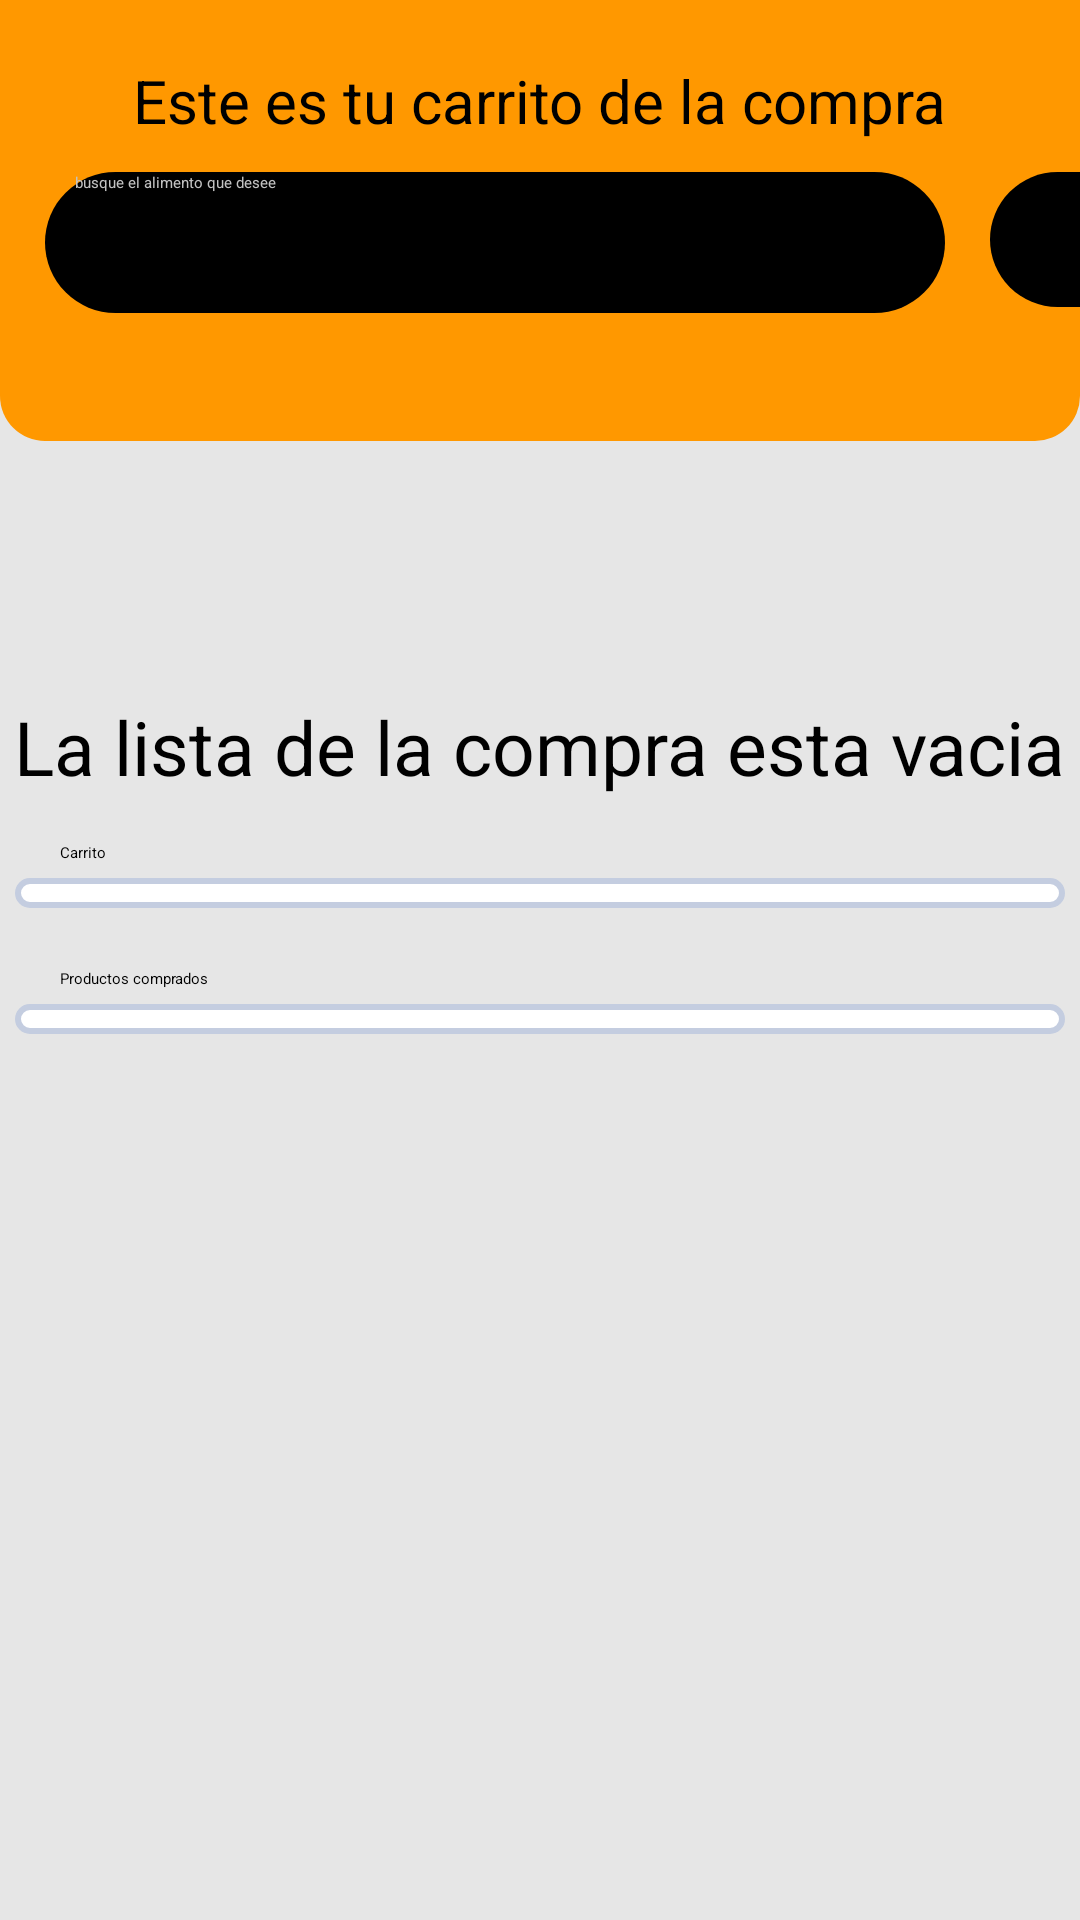

Android layout source for this screen:
<!-- AndroidManifest.xml: application theme Theme.Proyecto -->
<!-- res/layout/fragment_carrito.xml -->
<?xml version="1.0" encoding="utf-8"?>
<FrameLayout xmlns:android="http://schemas.android.com/apk/res/android"
    xmlns:tools="http://schemas.android.com/tools"
    android:layout_width="match_parent"
    android:layout_height="match_parent"
    tools:context=".fragments.CarritoFragment"
    android:background="@color/gris_claro">

    <LinearLayout
        android:layout_width="match_parent"
        android:layout_height="match_parent"
        android:orientation="vertical">

        <FrameLayout
            android:layout_width="match_parent"
            android:layout_height="150dp"
            android:background="@drawable/background_panel_naranja">
            <TextView
                android:layout_width="wrap_content"
                android:layout_height="wrap_content"
                android:text="@string/carrito_text"
                android:textSize="20dp"
                android:textColor="@color/black"
                android:layout_gravity="center_horizontal"
                android:layout_marginTop="20dp"/>
            <LinearLayout
                android:layout_width="wrap_content"
                android:layout_height="wrap_content"
                android:orientation="horizontal"
                android:layout_gravity="center">

                <AutoCompleteTextView
                    android:id="@+id/etBusquedaAlimento"
                    android:layout_marginLeft="15dp"
                    android:layout_marginRight="15dp"
                    android:layout_marginTop="15dp"
                    android:layout_width="300dp"
                    android:layout_height="50dp"
                    android:textColorHint="@color/gris_oscuro"
                    android:hint="@string/busque_el_alimento_que_desee"
                    android:drawableStart="@drawable/ic_lupa_blanca"
                    android:textColor="@color/white"
                    android:background="@drawable/background_search"
                    android:drawablePadding="10dp"
                    android:paddingStart="10dp"/>
                <ImageButton
                    android:id="@+id/btAddAlimentoAlmacen"
                    android:layout_width="60dp"
                    android:layout_height="48dp"
                    android:layout_marginTop="15dp"
                    android:src="@drawable/ic_add"
                    android:background="@drawable/background_search"
                    android:contentDescription="TODO"/>

            </LinearLayout>
        </FrameLayout>
<ScrollView
    android:layout_width="match_parent"
    android:layout_height="match_parent">
    <LinearLayout
        android:layout_width="match_parent"
        android:layout_height="match_parent"
        android:orientation="vertical">


       <LinearLayout
           android:id="@+id/lytSinAlimentos"
           android:layout_width="match_parent"
           android:layout_height="match_parent"
           android:orientation="vertical">

           <TextView
               android:id="@+id/icFlecha"
               android:layout_width="wrap_content"
               android:layout_height="wrap_content"
               android:drawableStart="@drawable/ic_flecha"
               android:layout_gravity="center_horizontal"
               android:layout_marginTop="50dp"
               android:layout_marginBottom="25dp" />

           <TextView
               android:layout_width="wrap_content"
               android:layout_height="wrap_content"
               android:text="La lista de la compra esta vacia"
               android:layout_gravity="center_horizontal"
               android:textSize="25dp"
               android:textColor="@color/black"/>
       </LinearLayout>

        <LinearLayout
            android:id="@+id/lytCarrito"
            android:layout_width="match_parent"
            android:layout_height="wrap_content"
            android:orientation="vertical">
            <TextView
                android:layout_width="wrap_content"
                android:layout_height="wrap_content"
                android:textColor="@color/black"
                android:text="@string/carrito"
                android:layout_marginLeft="20dp"
                android:layout_marginTop="15dp"/>

            <LinearLayout
                android:layout_width="match_parent"
                android:layout_height="wrap_content"
                android:orientation="vertical"
                android:background="@drawable/shape"
                android:layout_margin="5dp">

                <ScrollView
                    android:layout_width="match_parent"
                    android:layout_height="wrap_content">

                    <androidx.recyclerview.widget.RecyclerView
                        android:id="@+id/rvCarrito"
                        android:layout_width="match_parent"
                        android:layout_height="wrap_content"
                        android:orientation="vertical"
                        tools:listitem="@layout/item_carrito"/>
                </ScrollView>

            </LinearLayout>

        </LinearLayout>

        <LinearLayout
            android:id="@+id/lytProductosComprados"
            android:layout_width="match_parent"
            android:layout_height="wrap_content"
            android:orientation="vertical">
            <TextView
                android:layout_width="wrap_content"
                android:layout_height="wrap_content"
                android:textColor="@color/black"
                android:text="@string/productos_comprados"
                android:layout_marginLeft="20dp"
                android:layout_marginTop="15dp"/>
            <LinearLayout
                android:layout_width="match_parent"
                android:layout_height="wrap_content"
                android:orientation="vertical"
                android:background="@drawable/shape"
                android:layout_margin="5dp">

                <ScrollView
                    android:layout_width="match_parent"
                    android:layout_height="wrap_content">

                    <androidx.recyclerview.widget.RecyclerView
                        android:id="@+id/rvComprados"
                        android:layout_width="match_parent"
                        android:layout_height="wrap_content"
                        android:orientation="vertical"
                        tools:listitem="@layout/item_carrito_comprado"/>
                </ScrollView>

            </LinearLayout>
        </LinearLayout>
    </LinearLayout>
</ScrollView>
    </LinearLayout>
</FrameLayout>
<!-- res/layout/item_carrito.xml (included above) -->
<?xml version="1.0" encoding="utf-8"?>
<LinearLayout xmlns:android="http://schemas.android.com/apk/res/android"
    xmlns:app="http://schemas.android.com/apk/res-auto"
    xmlns:tools="http://schemas.android.com/tools"
    android:layout_width="match_parent"
    android:layout_height="wrap_content"
    android:layout_margin="6dp">

    <FrameLayout
        android:id="@+id/flAlmacenAlimento"
        android:layout_width="match_parent"
        android:layout_height="wrap_content"
        android:background="@drawable/button_sombra"
        tools:layout_editor_absoluteX="1dp"
        tools:layout_editor_absoluteY="4dp">

        <LinearLayout
            android:layout_width="match_parent"
            android:layout_height="match_parent"
            android:orientation="horizontal">

            <LinearLayout
                android:id="@+id/alimentoCarrito"
                android:layout_width="wrap_content"
                android:layout_height="wrap_content"
                android:orientation="horizontal">
                <ImageView
                    android:id="@+id/buyAlimento"
                    android:layout_width="50dp"
                    android:layout_height="50dp"
                    android:layout_marginLeft="6dp"
                    android:layout_marginTop="6dp"
                    android:layout_marginBottom="6dp"
                    android:background="@drawable/button_background"
                    android:contentDescription="@string/des_bt_add"
                    android:hint="@string/hint_bt_add"
                    android:scaleType="center"
                    android:src="@drawable/ic_food" />


                <TextView
                    android:id="@+id/tvAlimentoName"
                    android:layout_width="200dp"
                    android:layout_height="wrap_content"
                    android:layout_marginStart="10dp"
                    android:textColor="@color/black"
                    tools:text="hola"
                    android:layout_gravity="center_vertical"/>

                <TextView
                    android:id="@+id/tvCantidadAlimento"
                    android:layout_width="35dp"
                    android:layout_height="wrap_content"
                    android:layout_marginStart="10dp"
                    android:textColor="@color/black"
                    tools:text="hola"
                    android:layout_gravity="center_vertical"/>
            </LinearLayout>




            <TextView
                android:id="@+id/btEditAlimento"
                android:layout_width="wrap_content"
                android:layout_height="wrap_content"
                app:drawableEndCompat="@drawable/ic_settings"
                android:layout_marginLeft="20dp"
                android:layout_gravity="center_vertical"/>
        </LinearLayout>
    </FrameLayout>


</LinearLayout>
<!-- res/layout/item_carrito_comprado.xml (included above) -->
<?xml version="1.0" encoding="utf-8"?>
<LinearLayout xmlns:android="http://schemas.android.com/apk/res/android"
    xmlns:app="http://schemas.android.com/apk/res-auto"
    xmlns:tools="http://schemas.android.com/tools"
    android:layout_width="match_parent"
    android:layout_height="wrap_content"
    android:layout_margin="6dp">

    <FrameLayout
        android:id="@+id/flAlmacenAlimento"
        android:layout_width="match_parent"
        android:layout_height="wrap_content"
        android:background="@drawable/button_sombra"
        tools:layout_editor_absoluteX="1dp"
        tools:layout_editor_absoluteY="4dp">

        <LinearLayout
            android:layout_width="match_parent"
            android:layout_height="match_parent"
            android:orientation="horizontal">

            <LinearLayout
                android:id="@+id/alimentoComprado"
                android:layout_width="wrap_content"
                android:layout_height="wrap_content"
                android:orientation="horizontal">
                <ImageView
                    android:id="@+id/buyAlimento"
                    android:layout_width="50dp"
                    android:layout_height="50dp"
                    android:layout_marginLeft="6dp"
                    android:layout_marginTop="6dp"
                    android:layout_marginBottom="6dp"
                    android:background="@drawable/button_background"
                    android:contentDescription="@string/des_bt_add"
                    android:hint="@string/hint_bt_add"
                    android:scaleType="center"
                    android:src="@drawable/ic_food" />


                <TextView
                    android:id="@+id/tvAlimentoName"
                    android:layout_width="200dp"
                    android:layout_height="wrap_content"
                    android:layout_marginStart="10dp"
                    android:textColor="@color/black"
                    tools:text="hola"
                    android:layout_gravity="center_vertical"/>

                <TextView
                    android:id="@+id/tvCantidadAlimento"
                    android:layout_width="35dp"
                    android:layout_height="wrap_content"
                    android:layout_marginStart="10dp"
                    android:textColor="@color/black"
                    tools:text="hola"
                    android:layout_gravity="center_vertical"/>
            </LinearLayout>




            <TextView
                android:id="@+id/btEditBuyAlimento"
                android:layout_width="wrap_content"
                android:layout_height="wrap_content"
                app:drawableEndCompat="@drawable/ic_settings"
                android:layout_marginLeft="20dp"
                android:layout_gravity="center_vertical"/>
        </LinearLayout>
    </FrameLayout>


</LinearLayout>
<!-- resources referenced by this layout -->
<resources>
  <color name="black">#FF000000</color>
  <color name="gris_claro">#E6E6E6</color>
  <color name="gris_oscuro">#C2C2C2</color>
  <color name="white">#FFFFFFFF</color>
  <!-- drawable background_panel_naranja (drawable) -->
  <?xml version="1.0" encoding="utf-8"?>
  <layer-list xmlns:android="http://schemas.android.com/apk/res/android">
      <item android:bottom="3dp">
          <shape android:shape="rectangle">
              <solid android:color="@color/color_boton" />
              <corners
                  android:topLeftRadius="0dp"
                  android:topRightRadius="0dp"
                  android:bottomLeftRadius="15dp"
                  android:bottomRightRadius="15dp" />
          </shape>
      </item>
  </layer-list>
  <!-- drawable background_search (drawable) -->
  <?xml version="1.0" encoding="utf-8"?>
  <layer-list xmlns:android="http://schemas.android.com/apk/res/android">
      <item android:bottom="3dp">
          <shape android:shape="rectangle">
              <solid android:color="#000000" />
              <corners android:radius="30dp" />
          </shape>
      </item>
  </layer-list>
  <!-- drawable button_background (drawable) -->
  <?xml version="1.0" encoding="utf-8"?>
  <layer-list xmlns:android="http://schemas.android.com/apk/res/android">
      <item>
          <shape android:shape="rectangle">
              <solid android:color="#FF9800" />
              <corners android:radius="10dp" />
          </shape>
      </item>
      <item android:bottom="3dp">
          <shape android:shape="rectangle">
              <solid android:color="#FF9800" />
              <corners android:radius="10dp" />
          </shape>
      </item>
  </layer-list>
  <!-- drawable button_sombra (drawable) -->
  <?xml version="1.0" encoding="utf-8"?>
  <layer-list xmlns:android="http://schemas.android.com/apk/res/android">
      <item>
          <shape android:shape="rectangle">
              <solid android:color="#DFDEDF" />
              <corners android:radius="10dp" />
          </shape>
      </item>
      <item android:bottom="3dp">
          <shape android:shape="rectangle">
              <solid android:color="#DFDEDF" />
              <corners android:radius="10dp" />
          </shape>
      </item>
  </layer-list>
  <!-- drawable ic_food (drawable) -->
  <vector xmlns:android="http://schemas.android.com/apk/res/android" android:height="24dp" android:width="24dp" android:viewportWidth="24" android:viewportHeight="24">
      <path android:fillColor="#FFFFFF" android:pathData="M18.06 23H19.72C20.56 23 21.25 22.35 21.35 21.53L23 5.05H18V1H16.03V5.05H11.06L11.36 7.39C13.07 7.86 14.67 8.71 15.63 9.65C17.07 11.07 18.06 12.54 18.06 14.94V23M1 22V21H16.03V22C16.03 22.54 15.58 23 15 23H2C1.45 23 1 22.54 1 22M16.03 15C16.03 7 1 7 1 15H16.03M1 17H16V19H1V17Z"/>
  </vector>
  <!-- drawable shape (drawable) -->
  <shape xmlns:android="http://schemas.android.com/apk/res/android" android:shape="rectangle">
      <solid android:color="@color/white"></solid>
      <stroke android:width="2dp" android:color="#C4CDE0"></stroke>
      <padding android:left="5dp" android:top="5dp" android:right="5dp" android:bottom="5dp"></padding>
      <corners android:radius="11dp"></corners>
  </shape>
  <string name="busque_el_alimento_que_desee">busque el alimento que desee</string>
  <string name="carrito">Carrito</string>
  <string name="carrito_text">Este es tu carrito de la compra</string>
  <string name="des_bt_add">este boton sirve para añadir un almacen</string>
  <string name="hint_bt_add">boton add almacen</string>
  <string name="productos_comprados">Productos comprados</string>
  <color name="color_boton">#FF9800</color>
</resources>
